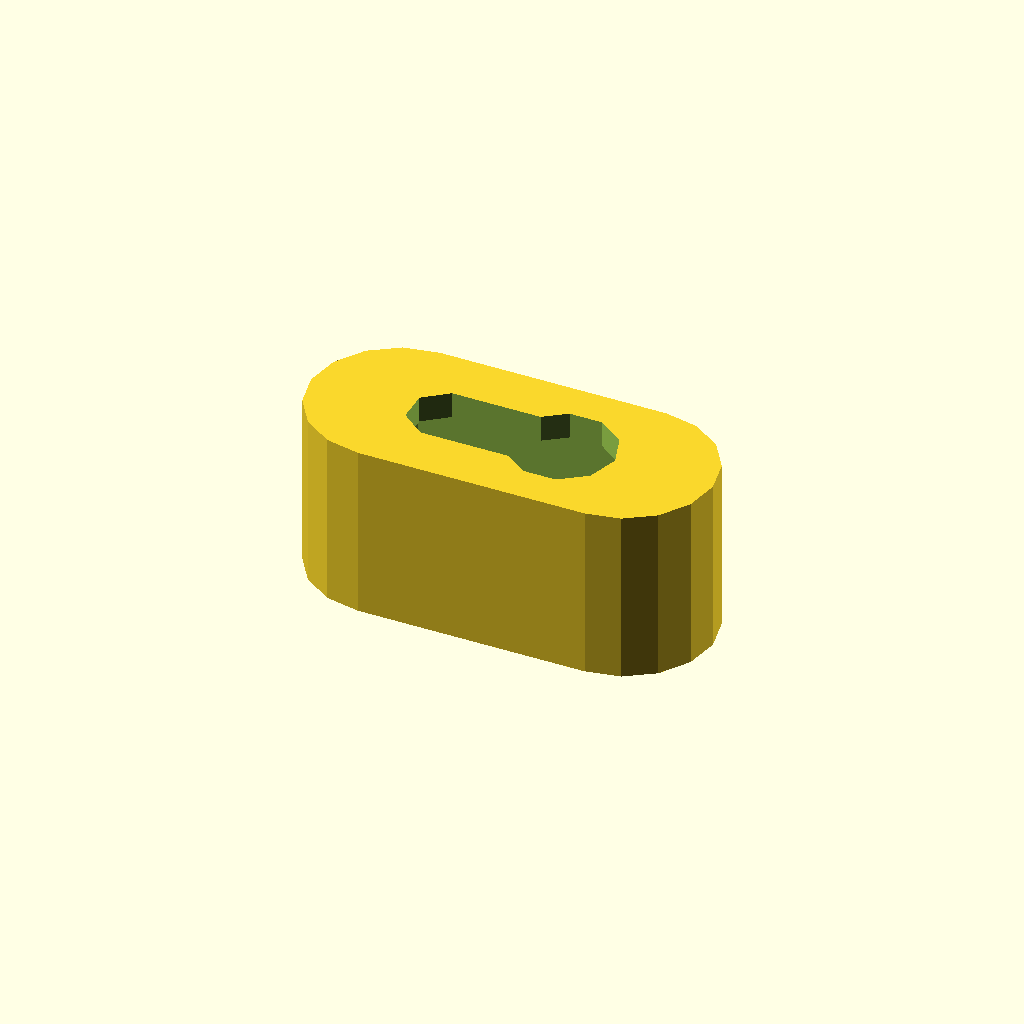
Cell 1: rendered with the file's own defaults.
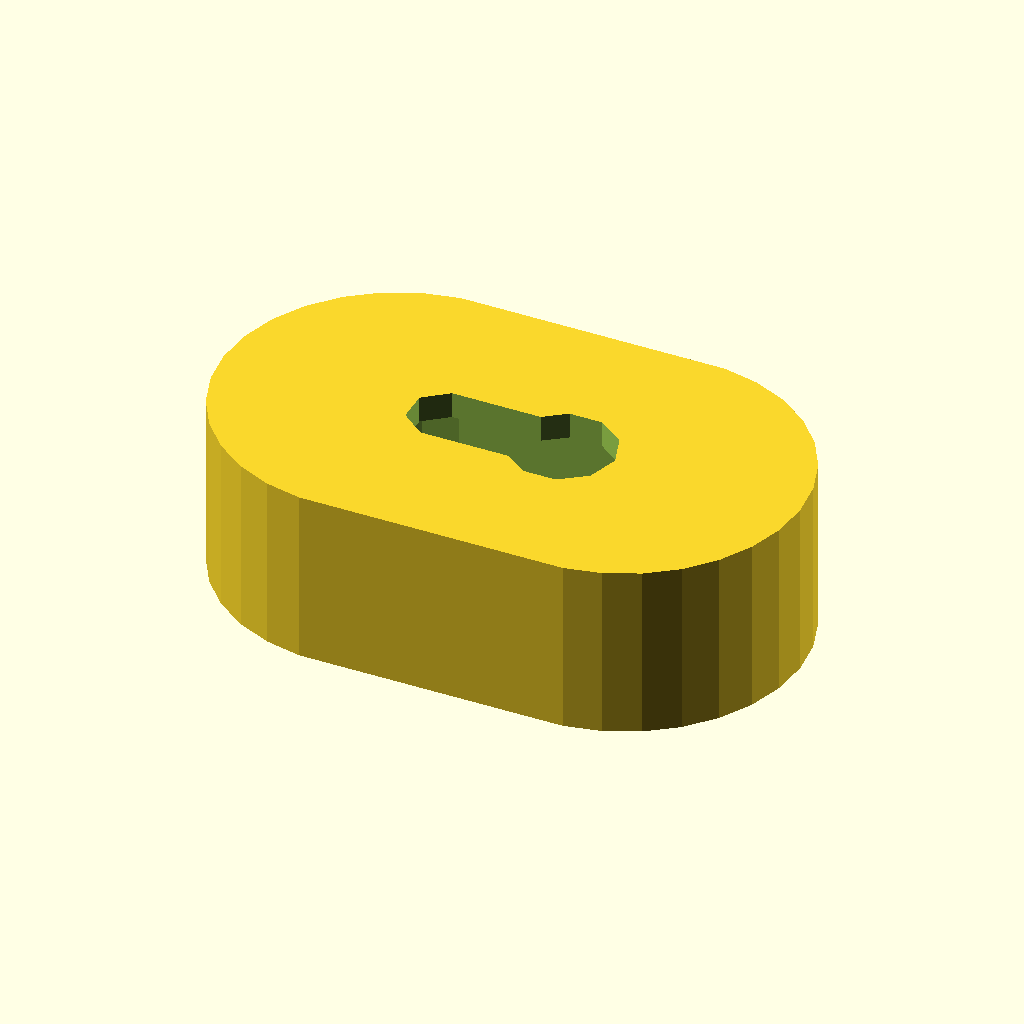
Cell 2 — diameter set to 20, the other parameters unchanged.
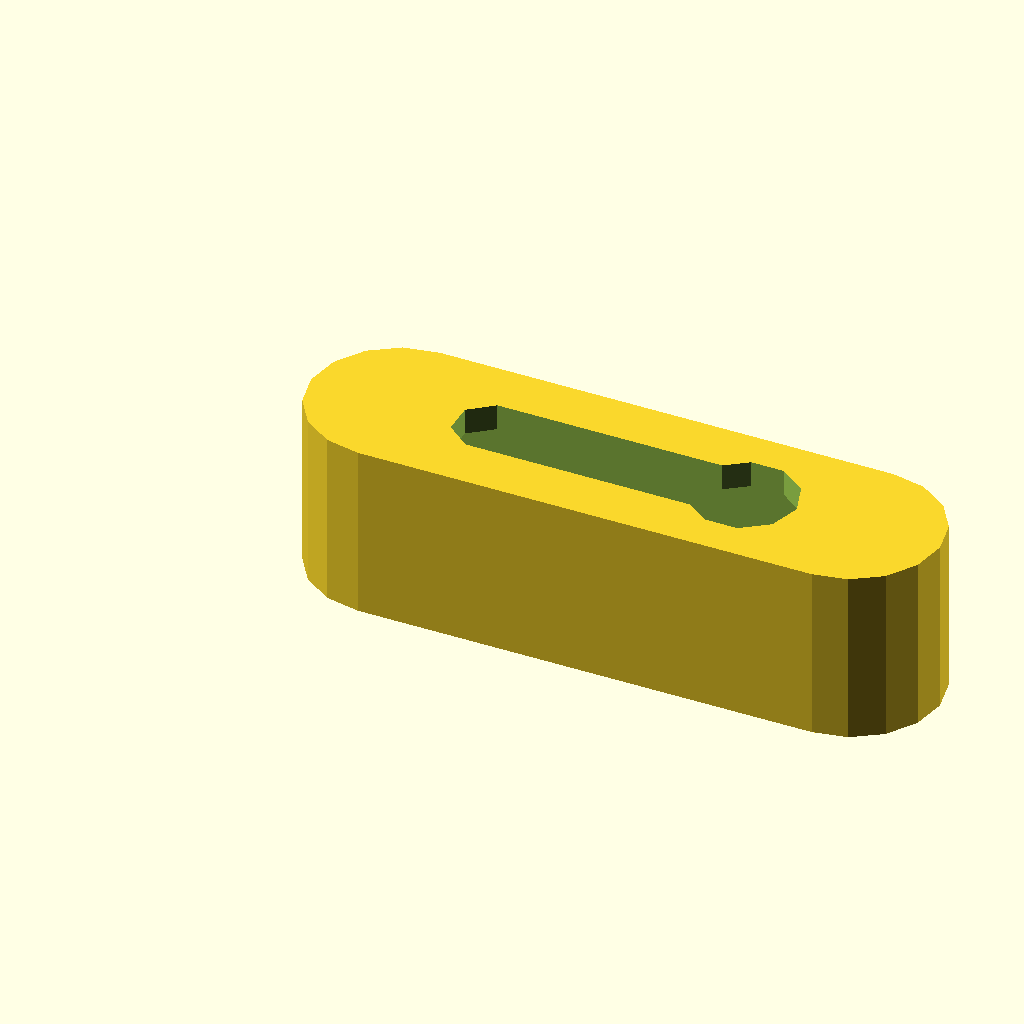
Cell 3: distance = 26 (everything else at default).
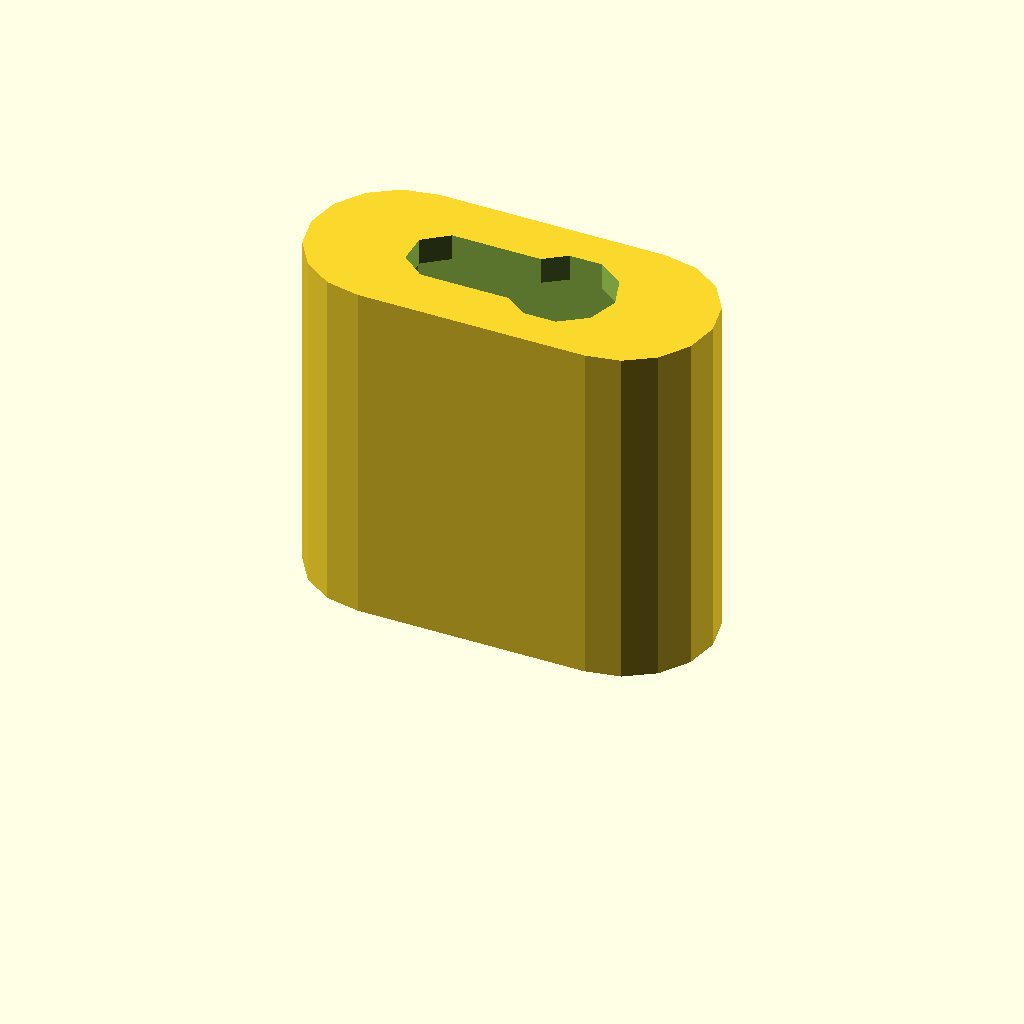
Cell 4 — depth set to 20, the other parameters unchanged.
All cells are drawn from one camera (rotation 55°, 0°, 25°, orthographic, colour scheme Cornfield), so only the parameter changes between them.
Source of the model, inputs/thingiverse/files/thing-3252286/files/Hanger-modular-domino.scad:
// Diameter of the hanger
diameter = 10.0;
// Distance of the two circle centers
distance = 13.0;
// Depth of the hole 
depth=10;
// Wall thickness of the hanger
wall=1.5;
// Diameter of the shaft of the screw
screwshaft=4;
// Diameter of the head of the screw
screwhead=6;
// Depth of the groves at the sides (0=max, 1=no groves)
shiftout = 0.2; //[0:0.05:1]

hanger(diameter=diameter, depth=depth, wall=wall, screwshaft=screwshaft, screwhead=screwhead, shiftout=shiftout, distance=distance);

module hanger(  diameter = 20.2,
                   depth=10,
                   wall=4,
                   screwshaft=4,
                   screwhead=9,
                   shiftout = 0.2,
                   distance = 13.0
                   ) {

    difference() {
            
        difference() {
            // Exterior shell
            difference() {

                hull() {
                    cylinder(r=diameter/2, h=depth);
                    translate([distance,0,0]) cylinder(r=diameter/2, h=depth);
                }
                
                hull() {
                    cylinder(r=(diameter/2)-wall, h=depth-wall);
                    translate([distance,0,0]) cylinder(r=(diameter/2)-wall, h=depth-wall);
                }
            }

            // Slot
            translate([0.5*distance,0,0]) {
                keyhole(width=screwshaft, length=0.6*distance, height=depth*3, width2=screwhead);
            }
            
        }

        //slots(depth=wall/2, radius=diameter/2, height=depth, shiftout=shiftout);

    }

}

module keyhole(width, length, height, width2) {
    shift=((width2-width)/2);
    union() {
        roundrect(width, length, height);
        translate([(length/2)-shift,0,0])
            cylinder(r=width2/2, h=height);
    }
}

module roundrect(width, length, height) {
  hull() {
      translate([-length/2,0,0])
        cylinder(r=width/2, h=height);
      translate([length/2,0,0])
        cylinder(r=width/2, h=height);
  }  
}

module slots(depth, radius, height, shiftout) {
    union() {
    for(z=[height-2*depth:-depth:0-depth]) {
        echo(z);
        translate([0,0,z])
        rotate_extrude(convexity=10)
          translate([radius+shiftout*depth,0,0])
          rotate(45)
          square(0.5*sqrt(2*depth*depth));
        
    }
}
}
Customizer parameters (derived from the source; name, type, default, range or options):
diameter: number, default 10
distance: number, default 13
depth: number, default 10
wall: number, default 1.5
screwshaft: number, default 4
screwhead: number, default 6
shiftout: number, default 0.2, range 0 to 1, step 0.05
